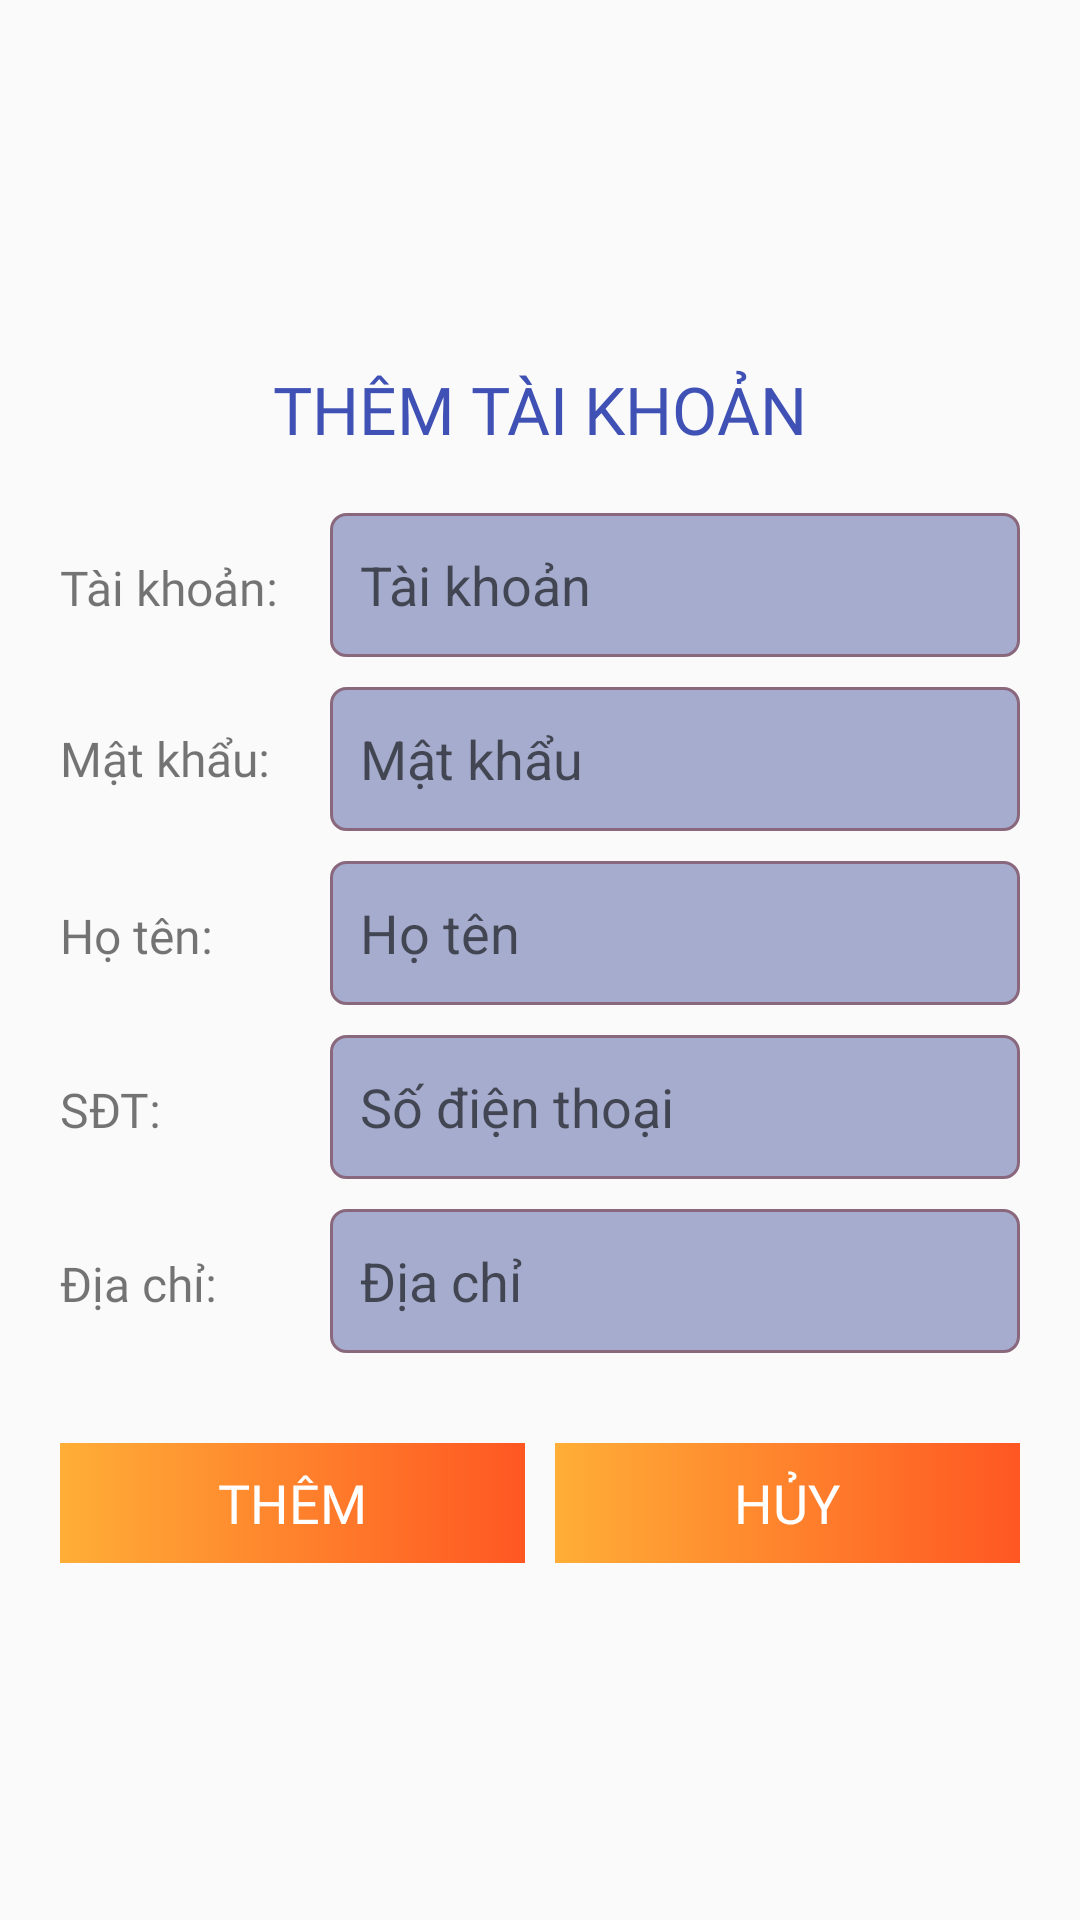

Layout XML and referenced resources for this Android screen:
<!-- AndroidManifest.xml: application theme Theme.Book_Market -->
<!-- res/layout/dialog_them_taikhoan.xml -->
<?xml version="1.0" encoding="utf-8"?>
<LinearLayout xmlns:android="http://schemas.android.com/apk/res/android"
    android:layout_width="match_parent"
    android:layout_height="wrap_content"
    android:orientation="vertical"
    android:gravity="center"
    >

    <ImageView
        android:layout_width="80dp"
        android:layout_height="5dp"
        android:layout_gravity="center"
        android:layout_margin="4dp"
        android:background="@drawable/line_bottom_dialog" />

    <TextView
        android:layout_marginTop="10dp"
        android:text="THÊM TÀI KHOẢN"
        android:textSize="22dp"
        android:textColor="#3F51B5"
        android:fontFamily="@font/open_sans_bold"
        android:layout_width="wrap_content"
        android:layout_height="wrap_content"
        />

    <LinearLayout
        android:orientation="vertical"
        android:padding="20dp"
        android:layout_width="match_parent"
        android:layout_height="wrap_content"
        >
        <LinearLayout
            android:layout_marginBottom="10dp"
            android:orientation="horizontal"
            android:layout_width="match_parent"
            android:layout_height="wrap_content"
            >
            <TextView
                android:fontFamily="@font/open_sans_regular"
                android:text="Tài khoản:"
                android:textSize="16sp"
                android:layout_width="90dp"
                android:layout_height="wrap_content"
                />
            <EditText
                android:id="@+id/ed_taikhoan"
                android:layout_width="match_parent"
                android:layout_height="wrap_content"
                android:background="@drawable/btn_dn"
                android:hint="Tài khoản"
                android:inputType="text"
                android:padding="10dp"
                />
        </LinearLayout>

        <LinearLayout
            android:layout_marginBottom="10dp"
            android:layout_width="match_parent"
            android:layout_height="wrap_content"
            android:orientation="horizontal">

            <TextView
                android:fontFamily="@font/open_sans_regular"
                android:layout_width="90dp"
                android:layout_height="match_parent"
                android:gravity="center_vertical"
                android:text="Mật khẩu:  "
                android:textSize="16sp" />

            <EditText
                android:id="@+id/ed_matkhau"
                android:layout_width="match_parent"
                android:layout_height="wrap_content"
                android:background="@drawable/btn_dn"
                android:hint="Mật khẩu"
                android:inputType="text"
                android:padding="10dp"
                />
        </LinearLayout>

        <LinearLayout
            android:layout_marginBottom="10dp"
            android:orientation="horizontal"
            android:layout_width="match_parent"
            android:layout_height="wrap_content"
            >
            <TextView
                android:fontFamily="@font/open_sans_regular"
                android:text="Họ tên:"
                android:textSize="16sp"
                android:layout_width="90dp"
                android:layout_height="wrap_content"
                />
            <EditText
                android:id="@+id/ed_hoten"
                android:layout_width="match_parent"
                android:layout_height="wrap_content"
                android:background="@drawable/btn_dn"
                android:hint="Họ tên"
                android:inputType="text"
                android:padding="10dp"
                />
        </LinearLayout>

        <LinearLayout
            android:layout_marginBottom="10dp"
            android:orientation="horizontal"
            android:layout_width="match_parent"
            android:layout_height="wrap_content"
            >
            <TextView
                android:fontFamily="@font/open_sans_regular"
                android:text="SĐT:"
                android:textSize="16sp"
                android:layout_width="90dp"
                android:layout_height="wrap_content"
                />
            <EditText
                android:id="@+id/ed_sdt"
                android:layout_width="match_parent"
                android:layout_height="wrap_content"
                android:background="@drawable/btn_dn"
                android:hint="Số điện thoại"
                android:inputType="number"
                android:padding="10dp"
                />
        </LinearLayout>

        <LinearLayout
            android:layout_marginBottom="10dp"
            android:orientation="horizontal"
            android:layout_width="match_parent"
            android:layout_height="wrap_content"
            >
            <TextView
                android:fontFamily="@font/open_sans_regular"
                android:text="Địa chỉ:"
                android:textSize="16sp"
                android:layout_width="90dp"
                android:layout_height="wrap_content"
                />
            <EditText
                android:id="@+id/ed_diachi"
                android:layout_width="match_parent"
                android:layout_height="wrap_content"
                android:background="@drawable/btn_dn"
                android:hint="Địa chỉ"
                android:inputType="text"
                android:padding="10dp"
                />
        </LinearLayout>

        <LinearLayout
            android:layout_marginTop="20dp"
            android:layout_width="match_parent"
            android:layout_height="wrap_content"
            android:gravity="center_vertical"
            android:orientation="horizontal"
            android:weightSum="2">

            <TextView
                android:gravity="center"
                android:id="@+id/btn_add"
                android:layout_width="0dp"
                android:layout_height="40dp"
                android:layout_weight="1"
                android:background="@drawable/btn_qmk"
                android:text="THÊM"
                android:fontFamily="@font/open_sans_bold"
                android:textSize="18sp"
                android:textColor="#ffff" />

            <TextView
                android:layout_marginLeft="10dp"
                android:gravity="center"
                android:id="@+id/btn_cancel"
                android:layout_width="0dp"
                android:layout_height="40dp"
                android:layout_weight="1"
                android:background="@drawable/btn_qmk"
                android:text="HỦY"
                android:fontFamily="@font/open_sans_bold"
                android:textSize="18sp"
                android:textColor="#ffff" />

        </LinearLayout>

    </LinearLayout>

</LinearLayout>
<!-- resources referenced by this layout -->
<resources>
  <!-- drawable btn_dn (drawable) -->
  <?xml version="1.0" encoding="utf-8"?>
  <shape xmlns:android="http://schemas.android.com/apk/res/android">
      <corners android:radius="5dp"
          />
      <solid android:color="#A6ACCD"
          />
      <stroke android:width="1dp"
          android:color="@color/imaginary_mauve"
          />
      <size android:width="180dp"
          android:height="48dp"
          />
  
  
  </shape>
  <!-- drawable btn_qmk (drawable) -->
  <?xml version="1.0" encoding="utf-8"?>
  
  <shape xmlns:android="http://schemas.android.com/apk/res/android">
      <gradient
          android:angle="180"
          android:endColor="#FFAE37"
          android:startColor="#FF5722" />
  
  </shape>
  <style name="Theme.Book_Market" parent="Base.Theme.Book_Market" />
  <color name="imaginary_mauve">#89687D</color>
  <style name="Base.Theme.Book_Market" parent="Theme.AppCompat.DayNight.NoActionBar">
          
          
      </style>
</resources>
